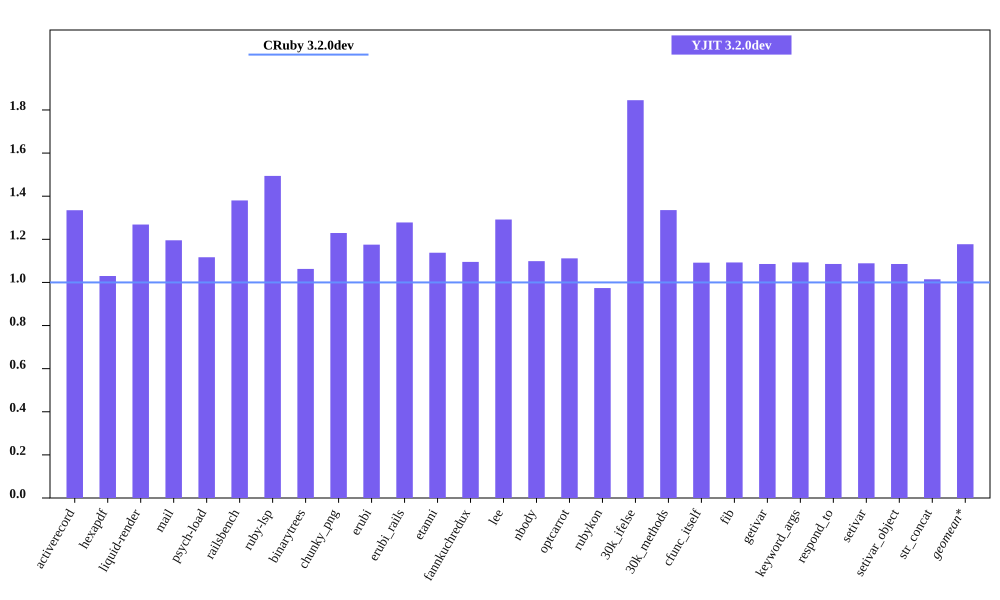

Source data for this figure (header and first rows):
bench, CRuby 3.2.0dev mem (MiB), YJIT 3.2.0dev mem (MiB), Inline Code, Outlined Code, YJIT Mem overhead
activerecord, 54.74, 73.08, 3, 3
hexapdf, 251.7, 259.2, 2, 2
liquid-render, 21.8, 27.66, 1, 1
mail, 41.99, 50.2, 2, 2
psych-load, 30.34, 33.88, 1, 1
railsbench, 92.15, 127.2, 6, 6
ruby-lsp, 85.1, 127.2, 6, 6
binarytrees, 22.07, 23.46, 1, 1
chunky_png, 30.88, 37.96, 1, 1
erubi, 104.5, 122.8, 1, 1
erubi_rails, 91.5, 117, 5, 5
etanni, 114.7, 130.5, 1, 1
fannkuchredux, 16.33, 17.88, 1, 1
lee, 25.35, 32.75, 1, 1
nbody, 16.31, 17.92, 1, 1
optcarrot, 50.57, 56.21, 1, 1
rubykon, 49.97, 48.67, 1, 1
30k_ifelse, 58, 107, 6, 6
30k_methods, 48.2, 64.38, 2, 2
cfunc_itself, 16.2, 17.68, 1, 1
fib, 16.19, 17.69, 1, 1
getivar, 16.3, 17.7, 1, 1
keyword_args, 16.19, 17.7, 1, 1
respond_to, 16.38, 17.78, 1, 1
setivar, 16.38, 17.84, 1, 1
setivar_object, 16.31, 17.7, 1, 1
str_concat, 98.9, 100.3, 1, 1
